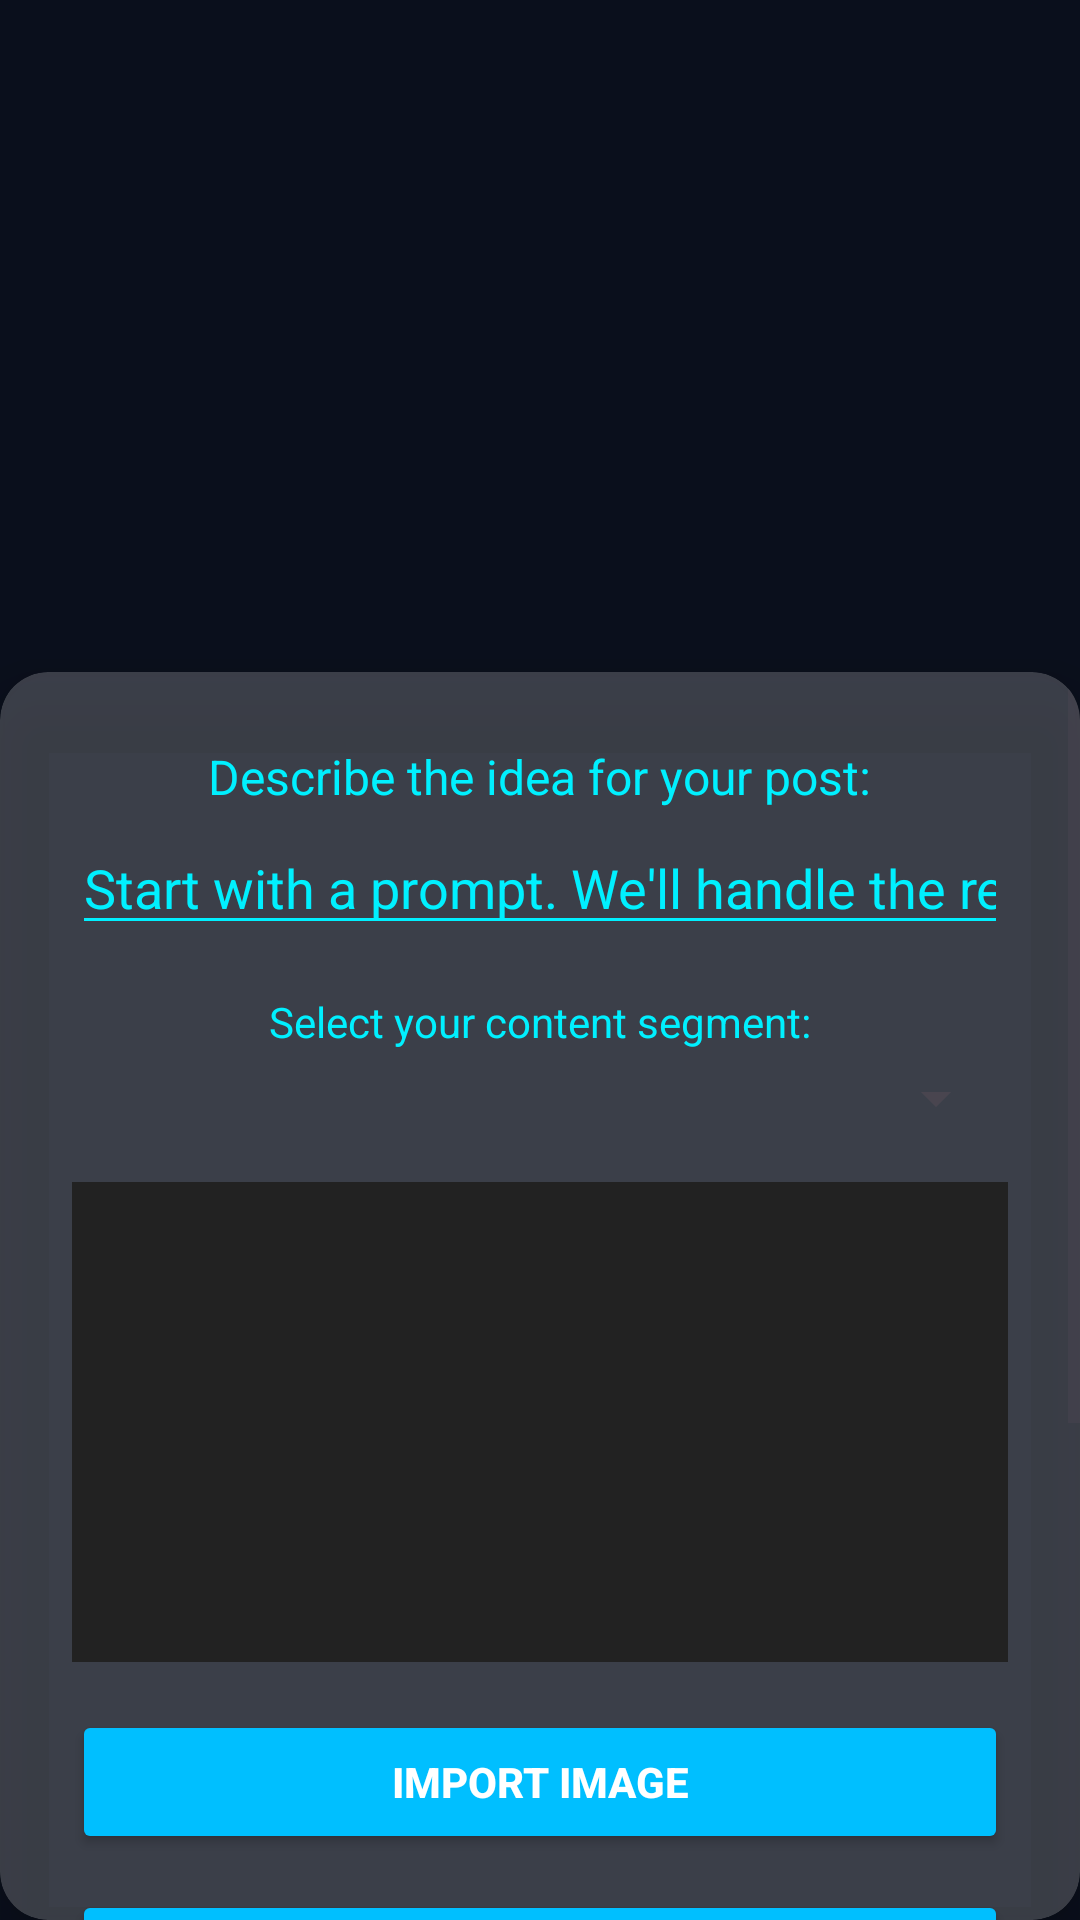

The Android layout XML behind this screen, and the referenced resources:
<!-- AndroidManifest.xml: application theme Theme.Gramora -->
<!-- res/layout/activity_dashboard.xml -->
<?xml version="1.0" encoding="utf-8"?>
<androidx.constraintlayout.widget.ConstraintLayout
    xmlns:android="http://schemas.android.com/apk/res/android"
    xmlns:app="http://schemas.android.com/apk/res-auto"
    xmlns:tools="http://schemas.android.com/tools"
    android:id="@+id/dashboardContainer"
    android:layout_width="match_parent"
    android:layout_height="match_parent"
    android:background="#0a0f1c"
    tools:context=".DashboardActivity">

    
    <ImageView
        android:id="@+id/dashboardLogo"
        android:layout_width="160dp"
        android:layout_height="160dp"
        android:layout_marginTop="48dp"
        android:src="@drawable/logo"
        app:layout_constraintTop_toTopOf="parent"
        app:layout_constraintStart_toStartOf="parent"
        app:layout_constraintEnd_toEndOf="parent" />

    
    <androidx.cardview.widget.CardView
        android:id="@+id/dashboardCard"
        android:layout_width="0dp"
        android:layout_height="0dp"
        app:cardCornerRadius="16dp"
        app:cardElevation="12dp"
        android:layout_marginTop="16dp"
        android:backgroundTint="#33ffffff"
        app:layout_constraintTop_toBottomOf="@id/dashboardLogo"
        app:layout_constraintStart_toStartOf="parent"
        app:layout_constraintEnd_toEndOf="parent"
        app:layout_constraintBottom_toBottomOf="parent">

        
        <ScrollView
            android:layout_width="match_parent"
            android:layout_height="match_parent"
            android:fillViewport="true">

            <LinearLayout
                android:layout_width="match_parent"
                android:layout_height="wrap_content"
                android:orientation="vertical"
                android:padding="24dp"
                android:gravity="center_horizontal">

                
                <TextView
                    android:id="@+id/ideaPrompt"
                    android:layout_width="wrap_content"
                    android:layout_height="wrap_content"
                    android:text="Describe the idea for your post:"
                    android:textSize="16sp"
                    android:textColor="#00f0ff"
                    android:layout_marginBottom="4dp" />

                
                <EditText
                    android:id="@+id/ideaInput"
                    android:layout_width="match_parent"
                    android:layout_height="wrap_content"
                    android:hint="Start with a prompt. We'll handle the rest."
                    android:textColor="#00f0ff"
                    android:textColorHint="#00f0ff"
                    android:backgroundTint="#00f0ff"
                    android:inputType="text"
                    android:layout_marginBottom="16dp" />

                
                <TextView
                    android:layout_width="wrap_content"
                    android:layout_height="wrap_content"
                    android:text="Select your content segment:"
                    android:textColor="#00f0ff"
                    android:layout_marginBottom="4dp" />

                
                <Spinner
                    android:id="@+id/segmentSelect"
                    android:layout_width="match_parent"
                    android:layout_height="wrap_content"
                    android:layout_marginBottom="16dp" />

                
                <ImageView
                    android:id="@+id/imagePreview"
                    android:layout_width="match_parent"
                    android:layout_height="160dp"
                    android:scaleType="centerCrop"
                    android:layout_marginBottom="16dp"
                    android:background="#222222" />

                
                <Button
                    android:id="@+id/imageImportBtn"
                    android:layout_width="match_parent"
                    android:layout_height="wrap_content"
                    android:text="Import Image"
                    android:textColor="#ffffff"
                    android:backgroundTint="#00bfff"
                    android:textStyle="bold"
                    android:layout_marginBottom="12dp" />

                <Button
                    android:id="@+id/generateCaptionBtn"
                    android:layout_width="match_parent"
                    android:layout_height="wrap_content"
                    android:text="Generate Caption"
                    android:textColor="#ffffff"
                    android:backgroundTint="#00bfff"
                    android:textStyle="bold"
                    android:layout_marginBottom="12dp" />

                <Button
                    android:id="@+id/generateHashtagBtn"
                    android:layout_width="match_parent"
                    android:layout_height="wrap_content"
                    android:text="Generate Hashtags"
                    android:textColor="#ffffff"
                    android:backgroundTint="#00bfff"
                    android:textStyle="bold"
                    android:layout_marginBottom="12dp" />

                
                <TextView
                    android:id="@+id/imageCaption"
                    android:layout_width="match_parent"
                    android:layout_height="wrap_content"
                    android:text="Your caption will appear here"
                    android:textColor="#00f0ff"
                    android:textSize="16sp"
                    android:padding="8dp"
                    android:background="#222222"
                    android:textStyle="bold"
                    android:layout_marginBottom="16dp" />

                
                <LinearLayout
                    android:id="@+id/captionList"
                    android:layout_width="match_parent"
                    android:layout_height="wrap_content"
                    android:orientation="vertical"
                    android:padding="8dp"
                    android:layout_marginBottom="16dp" />

                
                <TextView
                    android:id="@+id/hashtagDisplay"
                    android:layout_width="match_parent"
                    android:layout_height="wrap_content"
                    android:text="Your hashtags will appear here"
                    android:textColor="#00f0ff"
                    android:textSize="16sp"
                    android:padding="8dp"
                    android:background="#222222"
                    android:textStyle="bold"
                    android:layout_marginBottom="16dp"
                    android:visibility="gone" />

                
                <Button
                    android:id="@+id/uploadBtn"
                    android:layout_width="match_parent"
                    android:layout_height="wrap_content"
                    android:text="Send to Instagram"
                    android:textColor="#000000"
                    android:backgroundTint="#FFD700"
                    android:textStyle="bold"
                    android:layout_marginBottom="8dp" />
            </LinearLayout>
        </ScrollView>
    </androidx.cardview.widget.CardView>
</androidx.constraintlayout.widget.ConstraintLayout>
<!-- resources referenced by this layout -->
<resources>
  <style name="Theme.Gramora" parent="Theme.Material3.DayNight.NoActionBar">
          <item name="colorPrimary">@color/purple_500</item>
          <item name="colorOnPrimary">@color/white</item>
          <item name="colorSecondary">@color/teal_200</item>
          <item name="colorOnSecondary">@color/black</item>
          <item name="android:statusBarColor">?attr/colorPrimary</item>
      </style>
  <!-- not gathered from this repository: default colours our renderer supplied (Android Studio template values) -->
  <color name="purple_500">#FF6200EE</color>
  <color name="teal_200">#FF03DAC5</color>
  <color name="black">#FF000000</color>
  <color name="white">#FFFFFFFF</color>
</resources>
